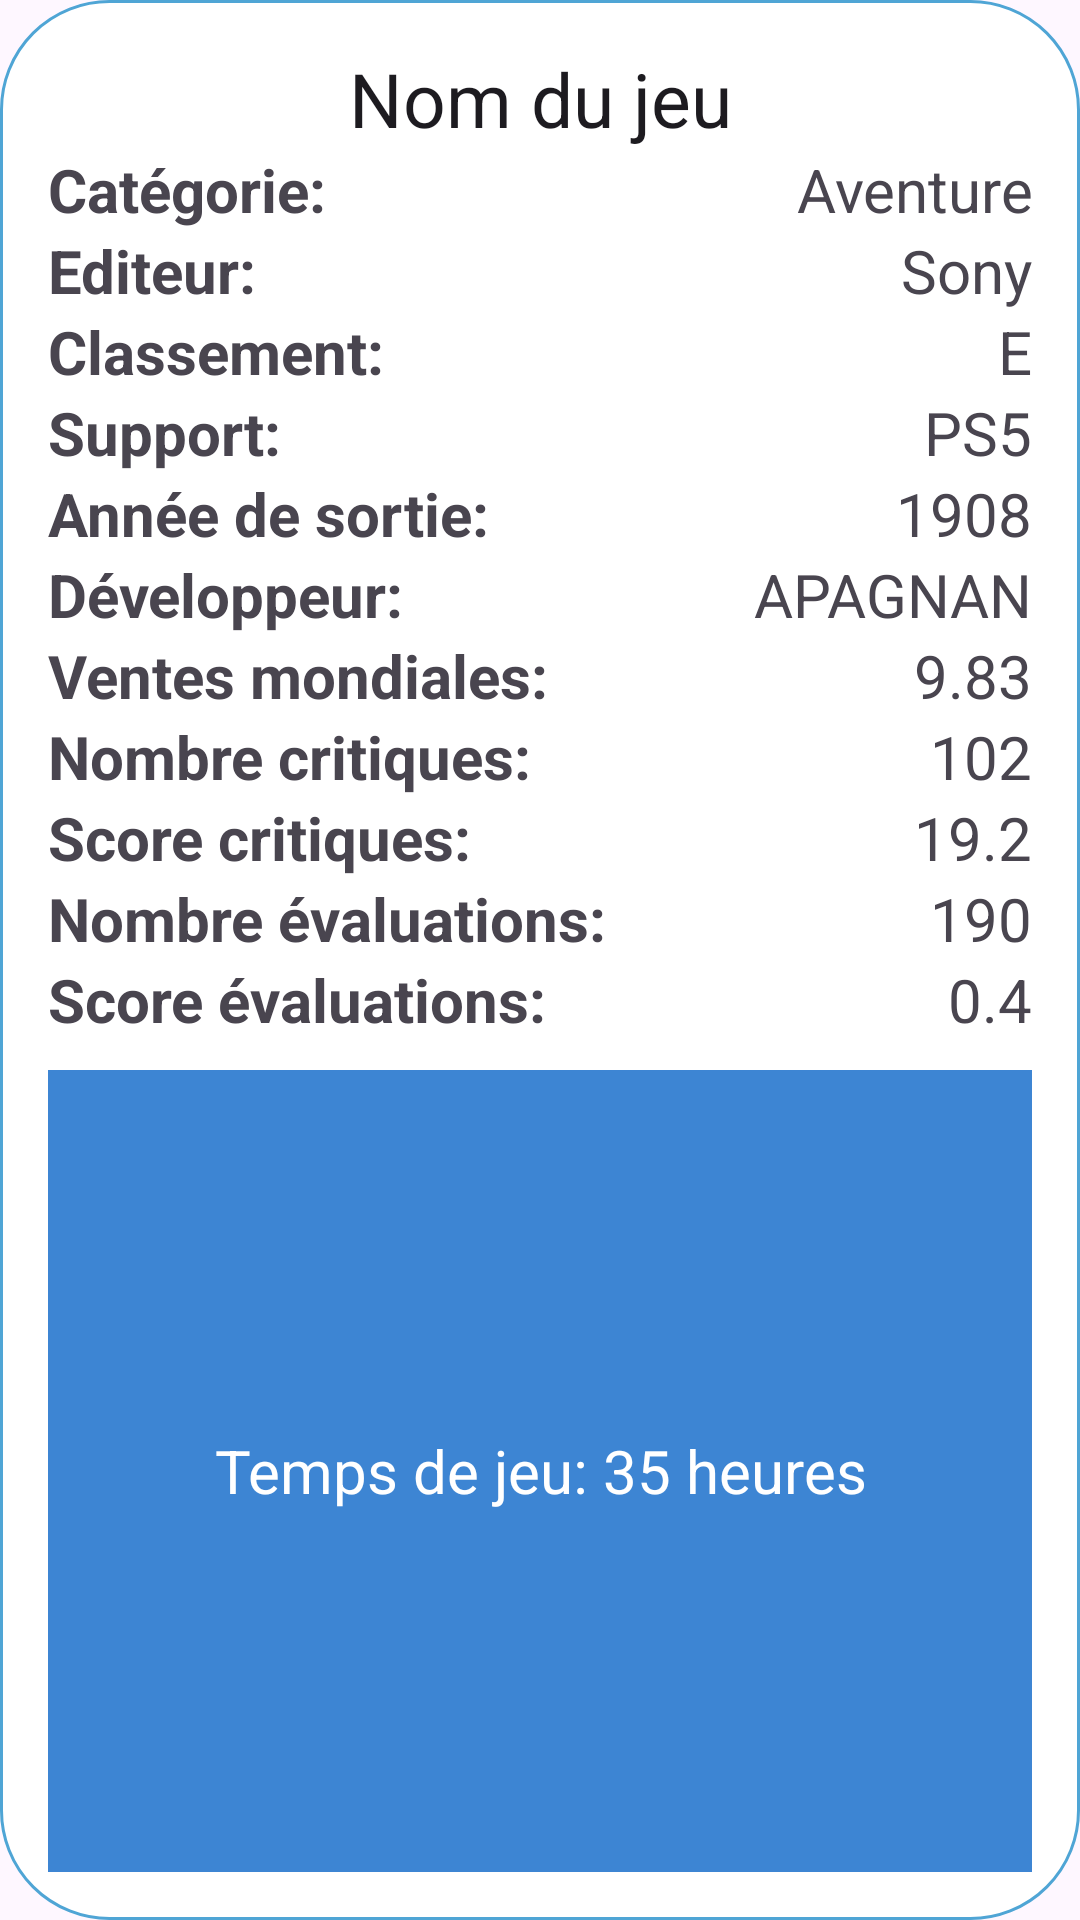

Produce the Android XML layout that renders to this screen, including the resource entries it uses.
<!-- AndroidManifest.xml: application theme Theme.ProjetJava -->
<!-- res/layout/liste_jeux_joueur.xml -->
<LinearLayout xmlns:android="http://schemas.android.com/apk/res/android"
    android:layout_width="match_parent"
    android:layout_height="wrap_content"
    android:orientation="vertical"
    android:background="@drawable/border"
    android:id="@+id/liste_jeux"
    android:layout_marginBottom="5sp"
    android:padding="16dp">

    <TextView
        android:id="@+id/nom_jeu"
        android:layout_width="match_parent"
        android:text="Nom du jeu"
        android:layout_height="wrap_content"
        android:gravity="center"
        android:textSize="25sp"
        android:textAppearance="@android:style/TextAppearance.Medium" />

    <LinearLayout
        android:layout_width="match_parent"
        android:layout_height="wrap_content"
        android:orientation="horizontal"
        android:weightSum="2">

        <TextView
            android:layout_width="wrap_content"
            android:layout_height="wrap_content"
            android:layout_weight="1"
            android:textStyle="bold"
            android:textSize="20sp"
            android:text="Catégorie: " />

        <TextView
            android:id="@+id/categorie"
            android:layout_width="wrap_content"
            android:layout_height="wrap_content"
            android:layout_weight="1"
            android:textSize="20sp"
            android:gravity="end"
            android:text="Aventure" />
    </LinearLayout>
    <LinearLayout
        android:layout_width="match_parent"
        android:layout_height="wrap_content"
        android:orientation="horizontal"
        android:weightSum="2">

        <TextView
            android:layout_width="wrap_content"
            android:layout_height="wrap_content"
            android:layout_weight="1"
            android:textStyle="bold"
            android:textSize="20sp"
            android:text="Editeur: " />

        <TextView
            android:id="@+id/editeur"
            android:layout_width="wrap_content"
            android:layout_height="wrap_content"
            android:layout_weight="1"
            android:textSize="20sp"
            android:gravity="end"
            android:text="Sony" />

    </LinearLayout>
    <LinearLayout
        android:layout_width="match_parent"
        android:layout_height="wrap_content"
        android:orientation="horizontal"
        android:weightSum="2">

        <TextView
            android:layout_width="wrap_content"
            android:layout_height="wrap_content"
            android:layout_weight="1"
            android:textStyle="bold"
            android:textSize="20sp"
            android:text="Classement: " />

        <TextView
            android:id="@+id/classement"
            android:layout_width="wrap_content"
            android:layout_height="wrap_content"
            android:layout_weight="1"
            android:textSize="20sp"
            android:gravity="end"
            android:text="E" />
    </LinearLayout>
    <LinearLayout
        android:layout_width="match_parent"
        android:layout_height="wrap_content"
        android:orientation="horizontal"
        android:weightSum="2">

        <TextView
            android:layout_width="wrap_content"
            android:layout_height="wrap_content"
            android:layout_weight="1"
            android:textStyle="bold"
            android:textSize="20sp"
            android:text="Support: " />

        <TextView
            android:id="@+id/support"
            android:layout_width="wrap_content"
            android:layout_height="wrap_content"
            android:layout_weight="1"
            android:textSize="20sp"
            android:gravity="end"
            android:text="PS5" />
    </LinearLayout>
    <LinearLayout
        android:layout_width="match_parent"
        android:layout_height="wrap_content"
        android:orientation="horizontal"
        android:weightSum="2">

        <TextView
            android:layout_width="wrap_content"
            android:layout_height="wrap_content"
            android:layout_weight="1"
            android:textStyle="bold"
            android:textSize="20sp"
            android:text="Année de sortie: " />

        <TextView
            android:id="@+id/annee_sortie"
            android:layout_width="wrap_content"
            android:layout_height="wrap_content"
            android:layout_weight="1"
            android:textSize="20sp"
            android:gravity="end"
            android:text="1908" />
    </LinearLayout>
    <LinearLayout
        android:layout_width="match_parent"
        android:layout_height="wrap_content"
        android:orientation="horizontal"
        android:weightSum="2">

        <TextView
            android:layout_width="wrap_content"
            android:layout_height="wrap_content"
            android:layout_weight="1"
            android:textStyle="bold"
            android:textSize="20sp"
            android:text="Développeur: " />

        <TextView
            android:id="@+id/developpeur"
            android:layout_width="wrap_content"
            android:layout_height="wrap_content"
            android:layout_weight="1"
            android:textSize="20sp"
            android:gravity="end"
            android:text="APAGNAN" />
    </LinearLayout>
    <LinearLayout
        android:layout_width="match_parent"
        android:layout_height="wrap_content"
        android:orientation="horizontal"
        android:weightSum="2">

        <TextView
            android:layout_width="wrap_content"
            android:layout_height="wrap_content"
            android:layout_weight="1"
            android:textStyle="bold"
            android:textSize="20sp"
            android:text="Ventes mondiales: " />

        <TextView
            android:id="@+id/ventes_mondiales"
            android:layout_width="wrap_content"
            android:layout_height="wrap_content"
            android:layout_weight="1"
            android:textSize="20sp"
            android:gravity="end"
            android:text="9.83" />
    </LinearLayout>
    <LinearLayout
        android:layout_width="match_parent"
        android:layout_height="wrap_content"
        android:orientation="horizontal"
        android:weightSum="2">

        <TextView
            android:layout_width="wrap_content"
            android:layout_height="wrap_content"
            android:layout_weight="1"
            android:textStyle="bold"
            android:textSize="20sp"
            android:text="Nombre critiques: " />

        <TextView
            android:id="@+id/nb_critiques"
            android:layout_width="wrap_content"
            android:layout_height="wrap_content"
            android:layout_weight="1"
            android:textSize="20sp"
            android:gravity="end"
            android:text="102" />
    </LinearLayout>
    <LinearLayout
        android:layout_width="match_parent"
        android:layout_height="wrap_content"
        android:orientation="horizontal"
        android:weightSum="2">

        <TextView
            android:layout_width="wrap_content"
            android:layout_height="wrap_content"
            android:layout_weight="1"
            android:textStyle="bold"
            android:textSize="20sp"
            android:text="Score critiques: " />

        <TextView
            android:id="@+id/score_critiques"
            android:layout_width="wrap_content"
            android:layout_height="wrap_content"
            android:layout_weight="1"
            android:textSize="20sp"
            android:gravity="end"
            android:text="19.2" />
    </LinearLayout>
    <LinearLayout
        android:layout_width="match_parent"
        android:layout_height="wrap_content"
        android:orientation="horizontal"
        android:weightSum="2">

        <TextView
            android:layout_width="wrap_content"
            android:layout_height="wrap_content"
            android:layout_weight="1"
            android:textStyle="bold"
            android:textSize="20sp"
            android:text="Nombre évaluations: " />

        <TextView
            android:id="@+id/nb_evaluations"
            android:layout_width="wrap_content"
            android:layout_height="wrap_content"
            android:layout_weight="1"
            android:textSize="20sp"
            android:gravity="end"
            android:text="190" />
    </LinearLayout>
    <LinearLayout
        android:layout_width="match_parent"
        android:layout_height="wrap_content"
        android:orientation="horizontal"
        android:weightSum="2">

        <TextView
            android:layout_width="wrap_content"
            android:layout_height="wrap_content"
            android:layout_weight="1"
            android:textStyle="bold"
            android:textSize="20sp"
            android:text="Score évaluations: " />

        <TextView
            android:id="@+id/score_evaluations"
            android:layout_width="wrap_content"
            android:layout_height="wrap_content"
            android:layout_weight="1"
            android:textSize="20sp"
            android:gravity="end"
            android:text="0.4" />
    </LinearLayout>
    <TextView
        android:id="@+id/temps_jeu_joueur"
        android:layout_width="match_parent"
        android:layout_height="wrap_content"
        android:layout_weight="1"
        android:padding="10sp"
        android:textSize="20sp"
        android:textColor="@color/white"
        android:layout_marginTop="10sp"
        android:background="@color/beau_bleu"
        android:gravity="center"
        android:text="Temps de jeu: 35 heures" />
</LinearLayout>
<!-- resources referenced by this layout -->
<resources>
  <color name="beau_bleu">#3D85D3</color>
  <color name="white">#FFFFFFFF</color>
  <!-- drawable border (drawable) -->
  <?xml version="1.0" encoding="utf-8"?>
  <shape xmlns:android="http://schemas.android.com/apk/res/android" android:shape="rectangle" >
      <solid android:color="@android:color/white" />
      <stroke android:width="1dip" android:color="#4fa5d5"/>
      <solid android:color="@color/white"/>
      <corners android:radius="36dp"/>
      <padding android:bottom="10dp" android:left="10dp" android:right="10dp" android:top="10dp"/>
  </shape>
  <style name="Theme.ProjetJava" parent="Base.Theme.ProjetJava" />
  <style name="Base.Theme.ProjetJava" parent="Theme.Material3.DayNight.NoActionBar">
          
          
          <item name="colorPrimary">@color/beau_bleu</item>
          <item name="colorAccent">@color/beau_bleu</item>
          <item name="colorButtonNormal">@color/beau_bleu
          </item>
      </style>
</resources>
